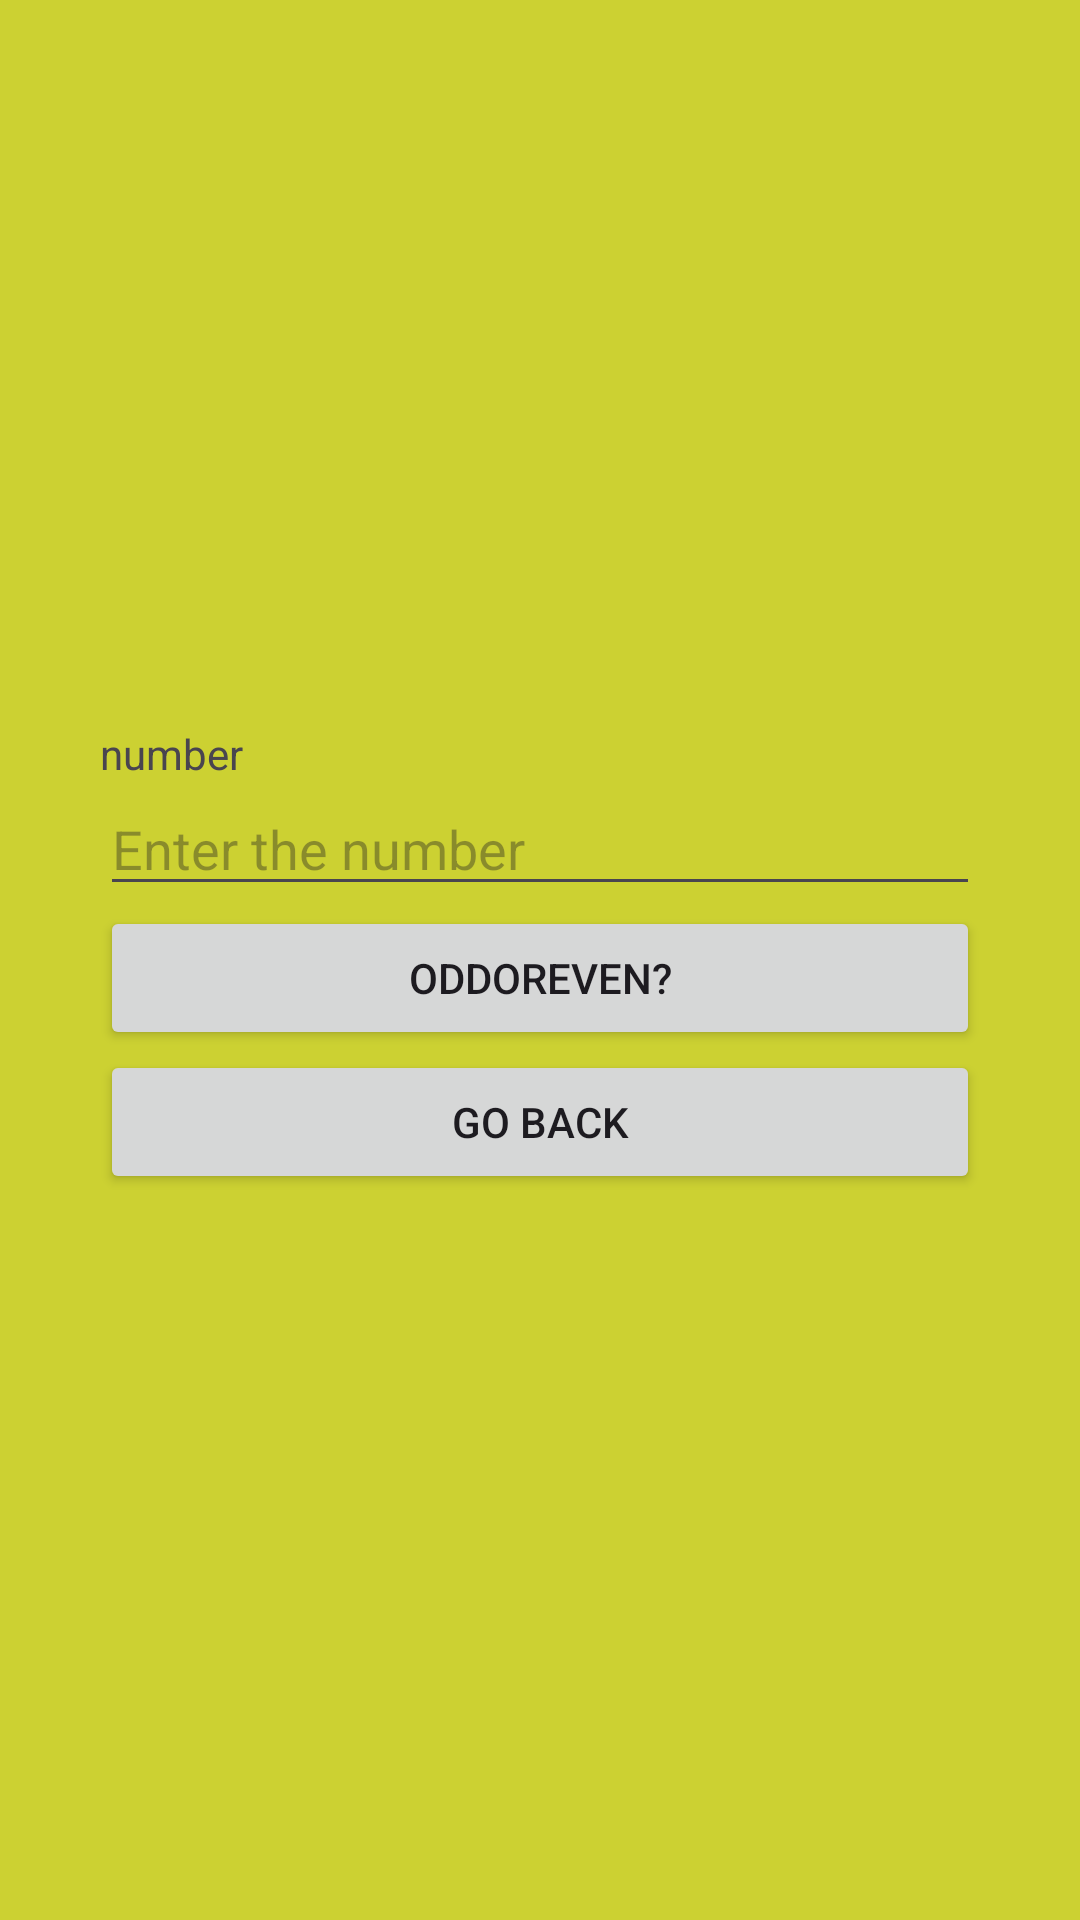

Reconstruct the res/layout file that produces this screen, plus the resources it refers to.
<!-- AndroidManifest.xml: application theme Theme.ArithmeticApp -->
<!-- res/layout/activity_oddeven.xml -->
<LinearLayout android:layout_height="match_parent"
    android:layout_width="match_parent"
    android:orientation="vertical"
    android:background="#CCD132"
    android:padding="100px"
    android:gravity="center"
    xmlns:android="http://schemas.android.com/apk/res/android">
    <TextView
        android:layout_width="match_parent"
        android:layout_height="wrap_content"
        android:text="number"

        />
    <EditText
        android:layout_width="match_parent"
        android:layout_height="wrap_content"
        android:id="@+id/num1"
        android:hint="Enter the number"
        android:inputType="number"/>

    <androidx.appcompat.widget.AppCompatButton
        android:layout_width="match_parent"
        android:layout_height="wrap_content"
        android:text="OddorEven?"
        android:id="@+id/oe"
        />
    <androidx.appcompat.widget.AppCompatButton
        android:layout_width="match_parent"
        android:layout_height="wrap_content"
        android:text="Go back"
        android:id="@+id/go"/>

</LinearLayout>
<!-- resources referenced by this layout -->
<resources>
  <style name="Theme.ArithmeticApp" parent="Base.Theme.ArithmeticApp" />
  <style name="Base.Theme.ArithmeticApp" parent="Theme.Material3.DayNight.NoActionBar">
          
          
      </style>
</resources>
